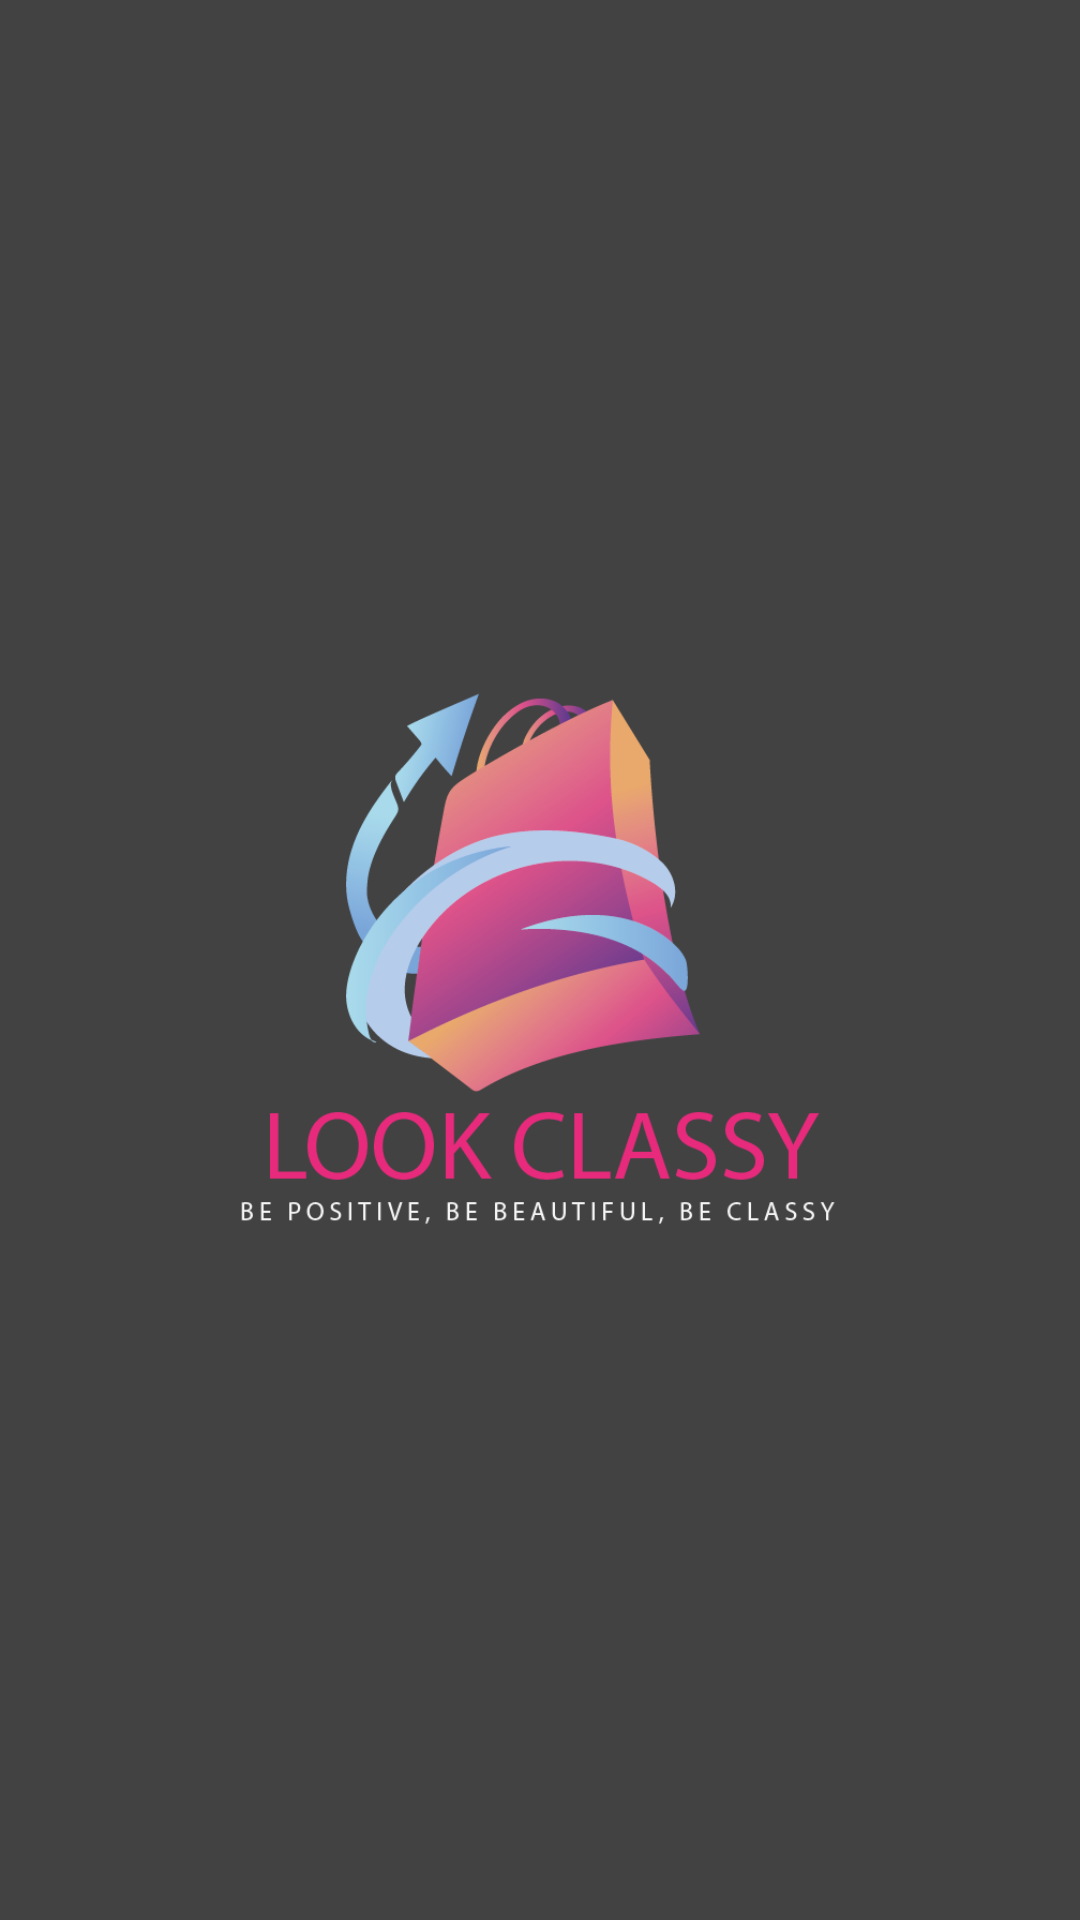

This screen was rendered from an Android layout file. Write that file and the resources it references.
<!-- AndroidManifest.xml: application theme Theme.LookClassy -->
<!-- res/layout/activity_splashscreen.xml -->
<?xml version="1.0" encoding="utf-8"?>
<RelativeLayout xmlns:android="http://schemas.android.com/apk/res/android"
    xmlns:app="http://schemas.android.com/apk/res-auto"
    xmlns:tools="http://schemas.android.com/tools"
    android:layout_width="match_parent"
    android:layout_height="match_parent"
    android:background="@color/cardview_dark_background"
    tools:context=".splashscreen.splashscreenActivity">

    <ImageView
        android:layout_width="200dp"
        android:layout_height="200dp"
        android:layout_centerInParent="true"
        android:src="@drawable/logo" />

</RelativeLayout>
<!-- resources referenced by this layout -->
<resources>
  <!-- drawable logo: png bitmap (drawable, 46219 bytes) -->
  <style name="Theme.LookClassy" parent="Theme.MaterialComponents.DayNight.NoActionBar">
          
          <item name="colorPrimary">@color/purple_500</item>
          <item name="colorPrimaryVariant">@color/purple_700</item>
          <item name="colorOnPrimary">@color/white</item>
          
          <item name="colorSecondary">@color/teal_200</item>
          <item name="colorSecondaryVariant">@color/teal_700</item>
          <item name="colorOnSecondary">@color/black</item>
          
          <item name="android:statusBarColor" tools:targetApi="l">?attr/colorPrimaryVariant</item>
          
      </style>
  <!-- not gathered from this repository: default colours our renderer supplied (Android Studio template values) -->
  <color name="purple_500">#FF6200EE</color>
  <color name="purple_700">#FF3700B3</color>
  <color name="teal_200">#FF03DAC5</color>
  <color name="teal_700">#FF018786</color>
  <color name="black">#FF000000</color>
  <color name="white">#FFFFFFFF</color>
</resources>
